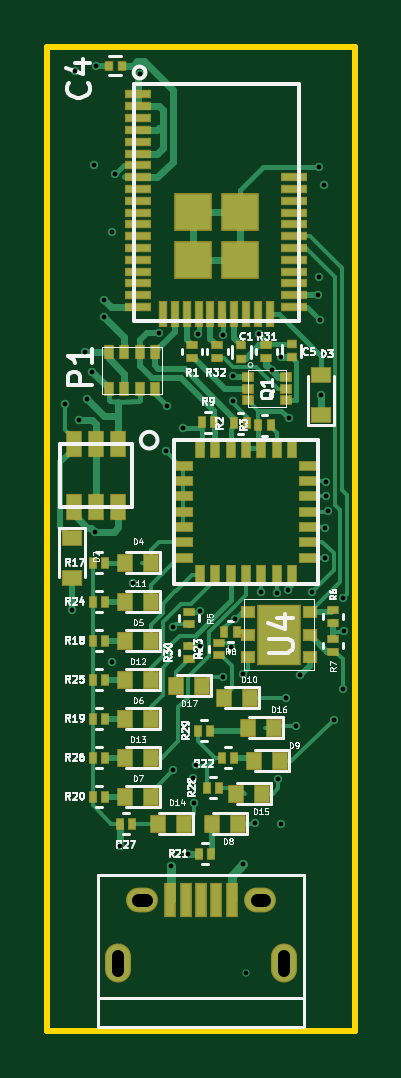
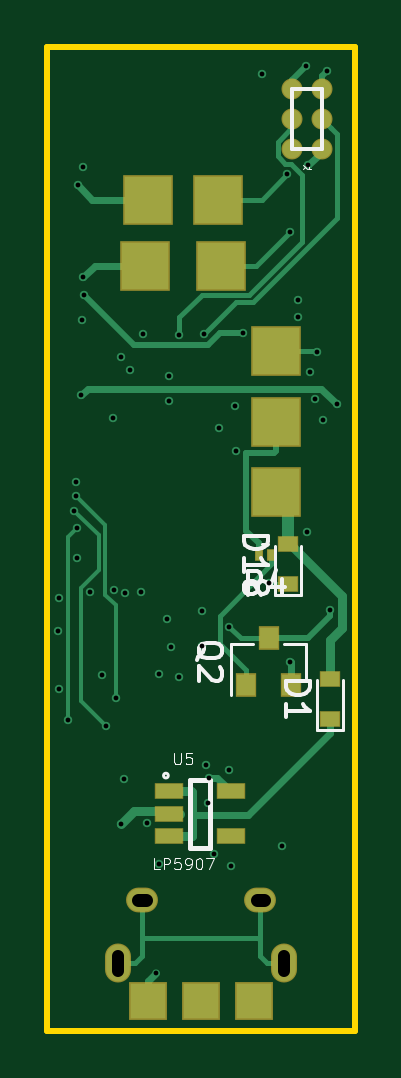
Circuit board: 10 layer files. Board 13.0 x 41.7 mm.
- bottom_copper: ZenPipeMini-B.Cu.gbr (8996 bytes)
- bottom_mask: ZenPipeMini-B.Mask.gbr (1424 bytes)
- bottom_silk: ZenPipeMini-B.SilkS.gbr (7483 bytes)
- outline: ZenPipeMini-Edge.Cuts.gbr (493 bytes)
- top_copper: ZenPipeMini-F.Cu.gbr (26798 bytes)
- top_mask: ZenPipeMini-F.Mask.gbr (5842 bytes)
- top_silk: ZenPipeMini-F.SilkS.gbr (44597 bytes)
- inner_copper: ZenPipeMini-In1.Cu.gbr (48137 bytes)
- inner_copper: ZenPipeMini-In2.Cu.gbr (49265 bytes)
- drill: ZenPipeMini.drl (1292 bytes)

=== bottom_copper: ZenPipeMini-B.Cu.gbr (8996 bytes, source omitted) ===
=== bottom_mask: ZenPipeMini-B.Mask.gbr ===
G04 #@! TF.FileFunction,Soldermask,Bot*
%FSLAX46Y46*%
G04 Gerber Fmt 4.6, Leading zero omitted, Abs format (unit mm)*
G04 Created by KiCad (PCBNEW 4.0.5) date 07/06/17 21:13:05*
%MOMM*%
%LPD*%
G01*
G04 APERTURE LIST*
%ADD10C,0.100000*%
%ADD11O,1.351600X1.051600*%
%ADD12O,1.101600X1.651600*%
%ADD13R,2.101600X2.101600*%
%ADD14C,0.888600*%
%ADD15R,1.601600X1.601600*%
%ADD16R,0.901600X1.001600*%
%ADD17R,0.381600X0.531600*%
%ADD18R,1.201600X0.701600*%
%ADD19R,0.901600X0.701600*%
G04 APERTURE END LIST*
D10*
D11*
X137200000Y-102409000D03*
X142200000Y-102409000D03*
D12*
X136200000Y-105109000D03*
X143200000Y-105109000D03*
D13*
X138962000Y-72771000D03*
X141962000Y-72771000D03*
D14*
X134569200Y-70637400D03*
X135839200Y-70637400D03*
X134569200Y-69367400D03*
X135839200Y-69367400D03*
X134569200Y-68097400D03*
X135839200Y-68097400D03*
D15*
X141950000Y-106680000D03*
X139700000Y-106680000D03*
X137450000Y-106680000D03*
D16*
X137789960Y-93339160D03*
X135889960Y-93339160D03*
X136839960Y-91339160D03*
D17*
X136717120Y-87797640D03*
X137237120Y-87797640D03*
D13*
X136525000Y-85169000D03*
X136525000Y-82169000D03*
X136525000Y-79169000D03*
D18*
X141045720Y-97820440D03*
X141045720Y-98770440D03*
X141045720Y-99720440D03*
X138445720Y-99720440D03*
X138445720Y-97820440D03*
D13*
X142089000Y-75565000D03*
X138839000Y-75565000D03*
D19*
X134239000Y-94753800D03*
X134239000Y-93053800D03*
X136017000Y-89064200D03*
X136017000Y-87364200D03*
M02*

=== bottom_silk: ZenPipeMini-B.SilkS.gbr (7483 bytes, source omitted) ===
=== outline: ZenPipeMini-Edge.Cuts.gbr ===
G04 #@! TF.FileFunction,Profile,NP*
%FSLAX46Y46*%
G04 Gerber Fmt 4.6, Leading zero omitted, Abs format (unit mm)*
G04 Created by KiCad (PCBNEW 4.0.5) date 07/06/17 21:13:05*
%MOMM*%
%LPD*%
G01*
G04 APERTURE LIST*
%ADD10C,0.100000*%
%ADD11C,0.254000*%
G04 APERTURE END LIST*
D10*
D11*
X133200000Y-66294000D02*
X133200000Y-107950000D01*
X146200000Y-66294000D02*
X133200000Y-66294000D01*
X146200000Y-107950000D02*
X146200000Y-66294000D01*
X133200000Y-107950000D02*
X146200000Y-107950000D01*
M02*

=== top_copper: ZenPipeMini-F.Cu.gbr (26798 bytes, source omitted) ===
=== top_mask: ZenPipeMini-F.Mask.gbr ===
G04 #@! TF.FileFunction,Soldermask,Top*
%FSLAX46Y46*%
G04 Gerber Fmt 4.6, Leading zero omitted, Abs format (unit mm)*
G04 Created by KiCad (PCBNEW 4.0.5) date 07/06/17 21:13:05*
%MOMM*%
%LPD*%
G01*
G04 APERTURE LIST*
%ADD10C,0.100000*%
%ADD11R,0.531600X0.381600*%
%ADD12R,0.501600X1.451600*%
%ADD13O,1.351600X1.051600*%
%ADD14O,1.101600X1.651600*%
%ADD15R,0.701600X0.801600*%
%ADD16R,0.701600X1.151600*%
%ADD17R,0.451600X0.601600*%
%ADD18R,0.901600X0.701600*%
%ADD19R,1.101600X0.355600*%
%ADD20R,0.355600X1.101600*%
%ADD21R,1.601600X1.601600*%
%ADD22R,0.451600X0.401600*%
%ADD23R,0.401600X0.451600*%
%ADD24R,0.851600X0.451600*%
%ADD25R,0.451600X0.851600*%
%ADD26R,0.381600X0.531600*%
%ADD27R,0.501600X0.451600*%
%ADD28R,0.601600X0.551600*%
%ADD29R,1.851600X2.601600*%
G04 APERTURE END LIST*
D10*
D11*
X139192000Y-92208000D03*
X139192000Y-91688000D03*
D12*
X138400000Y-102409000D03*
X139050000Y-102409000D03*
X139700000Y-102409000D03*
X140350000Y-102409000D03*
X141000000Y-102409000D03*
D13*
X137200000Y-102409000D03*
X142200000Y-102409000D03*
D14*
X136200000Y-105109000D03*
X143200000Y-105109000D03*
D15*
X136483000Y-93091000D03*
X137583000Y-93091000D03*
X136483000Y-88138000D03*
X137583000Y-88138000D03*
D16*
X136205000Y-83105000D03*
X135255000Y-83105000D03*
X134305000Y-83105000D03*
X134305000Y-85805000D03*
X135255000Y-85805000D03*
X136205000Y-85805000D03*
D17*
X135804000Y-79210000D03*
X136454000Y-79210000D03*
X137104000Y-79210000D03*
X137754000Y-79210000D03*
X137754000Y-80810000D03*
X137104000Y-80810000D03*
X136454000Y-80810000D03*
X135804000Y-80810000D03*
D11*
X139319000Y-78937200D03*
X139319000Y-79457200D03*
D18*
X134239000Y-87110200D03*
X134239000Y-88810200D03*
X144780000Y-81876000D03*
X144780000Y-80176000D03*
D19*
X137046000Y-68321000D03*
X137046000Y-68821000D03*
X137046000Y-69321000D03*
X137046000Y-69821000D03*
X137046000Y-70321000D03*
X137046000Y-77321000D03*
X137046000Y-70821000D03*
X137046000Y-71321000D03*
X137046000Y-71821000D03*
X137046000Y-72321000D03*
X137046000Y-72821000D03*
X137046000Y-73321000D03*
X137046000Y-73821000D03*
X137046000Y-74321000D03*
X137046000Y-74821000D03*
X137046000Y-75321000D03*
X137046000Y-75821000D03*
X137046000Y-76321000D03*
X137046000Y-76821000D03*
D20*
X138101000Y-77611000D03*
X138601000Y-77611000D03*
X139101000Y-77611000D03*
X139601000Y-77611000D03*
X140101000Y-77611000D03*
X140601000Y-77611000D03*
X141101000Y-77611000D03*
X141601000Y-77611000D03*
X142101000Y-77611000D03*
X142601000Y-77611000D03*
D19*
X143656000Y-77321000D03*
X143656000Y-76821000D03*
X143656000Y-76321000D03*
X143656000Y-75821000D03*
X143656000Y-75321000D03*
X143656000Y-74821000D03*
X143656000Y-74321000D03*
X143656000Y-73821000D03*
X143656000Y-73321000D03*
X143656000Y-72821000D03*
X143656000Y-72321000D03*
X143656000Y-71821000D03*
D21*
X139351000Y-73311000D03*
X139351000Y-75311000D03*
X141351000Y-75311000D03*
X141351000Y-73311000D03*
D22*
X141401800Y-79502600D03*
X141401800Y-78942600D03*
D23*
X136347800Y-67106800D03*
X135787800Y-67106800D03*
D22*
X143535400Y-79451800D03*
X143535400Y-78891800D03*
D24*
X138930000Y-84029000D03*
X138930000Y-84679000D03*
X138930000Y-85329000D03*
X138930000Y-85979000D03*
X138930000Y-86629000D03*
X138930000Y-87279000D03*
X138930000Y-87929000D03*
D25*
X139655000Y-88654000D03*
D24*
X144280000Y-87929000D03*
X144280000Y-87279000D03*
X144280000Y-86629000D03*
X144280000Y-85979000D03*
X144280000Y-85329000D03*
X144280000Y-84679000D03*
X144280000Y-84029000D03*
D25*
X140305000Y-88654000D03*
X140955000Y-88654000D03*
X141605000Y-88654000D03*
X142255000Y-88654000D03*
X142905000Y-88654000D03*
X143555000Y-88654000D03*
X143555000Y-83304000D03*
X142905000Y-83304000D03*
X142255000Y-83304000D03*
X141605000Y-83304000D03*
X140955000Y-83304000D03*
X140305000Y-83304000D03*
X139655000Y-83304000D03*
D26*
X141636400Y-82240120D03*
X141116400Y-82240120D03*
X142652400Y-82321400D03*
X142132400Y-82321400D03*
X135642000Y-88138000D03*
X135122000Y-88138000D03*
X135642000Y-91440000D03*
X135122000Y-91440000D03*
X135642000Y-94742000D03*
X135122000Y-94742000D03*
X135642000Y-98044000D03*
X135122000Y-98044000D03*
X140137800Y-100457000D03*
X139617800Y-100457000D03*
X141103000Y-96393000D03*
X140583000Y-96393000D03*
D11*
X140462000Y-92055600D03*
X140462000Y-91535600D03*
D26*
X135642000Y-89789000D03*
X135122000Y-89789000D03*
X135642000Y-93091000D03*
X135122000Y-93091000D03*
X135642000Y-96393000D03*
X135122000Y-96393000D03*
X136785000Y-99187000D03*
X136265000Y-99187000D03*
X140468000Y-97663000D03*
X139948000Y-97663000D03*
X140087000Y-95250000D03*
X139567000Y-95250000D03*
D11*
X142468600Y-79457200D03*
X142468600Y-78937200D03*
X140385800Y-79457200D03*
X140385800Y-78937200D03*
D27*
X141694000Y-80272000D03*
X141694000Y-80772000D03*
X141694000Y-81272000D03*
X143294000Y-81272000D03*
X143294000Y-80772000D03*
X143294000Y-80272000D03*
D11*
X139192000Y-90214800D03*
X139192000Y-90734800D03*
X145288000Y-90684000D03*
X145288000Y-90164000D03*
X145288000Y-91383200D03*
X145288000Y-91903200D03*
D26*
X141204600Y-91059000D03*
X140684600Y-91059000D03*
D28*
X144302000Y-92136000D03*
X144302000Y-91186000D03*
X144302000Y-90236000D03*
X141702000Y-90236000D03*
X141702000Y-91186000D03*
X141702000Y-92136000D03*
D29*
X143002000Y-91186000D03*
D26*
X139749880Y-82199480D03*
X140269880Y-82199480D03*
D15*
X136483000Y-91440000D03*
X137583000Y-91440000D03*
X136483000Y-94742000D03*
X137583000Y-94742000D03*
X136483000Y-98044000D03*
X137583000Y-98044000D03*
X140166000Y-99187000D03*
X141266000Y-99187000D03*
X141944000Y-96520000D03*
X143044000Y-96520000D03*
X140674000Y-93853000D03*
X141774000Y-93853000D03*
X136483000Y-89789000D03*
X137583000Y-89789000D03*
X136483000Y-96393000D03*
X137583000Y-96393000D03*
X137880000Y-99187000D03*
X138980000Y-99187000D03*
X141182000Y-97917000D03*
X142282000Y-97917000D03*
X141690000Y-95123000D03*
X142790000Y-95123000D03*
X138642000Y-93345000D03*
X139742000Y-93345000D03*
M02*

=== top_silk: ZenPipeMini-F.SilkS.gbr (44597 bytes, source omitted) ===
=== inner_copper: ZenPipeMini-In1.Cu.gbr (48137 bytes, source omitted) ===
=== inner_copper: ZenPipeMini-In2.Cu.gbr (49265 bytes, source omitted) ===
=== drill: ZenPipeMini.drl ===
M48
;DRILL file {KiCad 4.0.5} date 07/06/17 21:13:01
;FORMAT={-:-/ absolute / inch / decimal}
FMAT,2
INCH,TZ
T1C0.008
T2C0.020
T3C0.022
%
G90
G05
M72
T1
X5.274Y-3.206
X5.285Y-3.549
X5.29Y-2.651
X5.296Y-3.233
X5.306Y-3.119
X5.31Y-3.198
X5.319Y-3.152
X5.321Y-2.808
X5.323Y-3.419
X5.325Y-2.643
X5.338Y-3.032
X5.339Y-3.061
X5.351Y-3.635
X5.352Y-2.919
X5.357Y-2.823
X5.365Y-3.942
X5.387Y-3.504
X5.399Y-2.655
X5.4307Y-3.0872
X5.441Y-3.284
X5.444Y-3.209
X5.45Y-3.975
X5.453Y-3.577
X5.454Y-3.816
X5.47Y-3.246
X5.478Y-3.956
X5.486Y-3.829
X5.488Y-3.87
X5.492Y-3.808
X5.495Y-3.089
X5.498Y-3.551
X5.4985Y-3.609
X5.536Y-3.09
X5.536Y-3.661
X5.55Y-3.61
X5.554Y-3.159
X5.554Y-3.201
X5.5565Y-3.5641
X5.57Y-3.656
X5.57Y-3.973
X5.575Y-4.1544
X5.59Y-3.904
X5.597Y-3.089
X5.6Y-3.519
X5.6184Y-3.1496
X5.626Y-3.521
X5.628Y-3.831
X5.633Y-3.128
X5.634Y-3.906
X5.642Y-3.695
X5.6444Y-3.5162
X5.646Y-3.229
X5.658Y-3.743
X5.665Y-3.658
X5.685Y-3.519
X5.695Y-3.024
X5.696Y-2.994
X5.697Y-2.81
X5.698Y-3.065
X5.7Y-3.191
X5.705Y-2.841
X5.706Y-3.412
X5.706Y-3.462
X5.708Y-3.359
X5.709Y-3.336
X5.711Y-3.384
X5.721Y-3.733
X5.736Y-3.681
X5.737Y-3.529
X5.738Y-3.584
T2
X5.3622Y-4.1509G85X5.3622Y-4.1254
G05
X5.6378Y-4.1509G85X5.6378Y-4.1254
G05
T3
X5.3957Y-4.0319G85X5.4075Y-4.0319
G05
X5.5925Y-4.0319G85X5.6043Y-4.0319
G05
T0
M30

